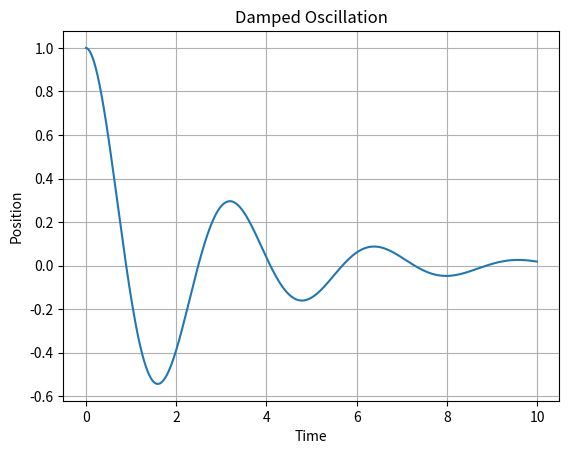

The script that saved this image:
import numpy as np
import matplotlib.pyplot as plt

#Time Domains

dt = 0.01
t = np.arange(0,10,dt)

#Initialising
x = 1
v = 0

omega = 2
zeta = 0.2 #damping factor

positions = []

for i in t:
    dxdt = v
    dvdt = -2*zeta*omega*v - (omega**2)*x # Damping Signal

    x = x+(dxdt)*dt
    v = v+(dvdt)*dt

    positions.append(x)

plt.plot(t, positions)
plt.title("Damped Oscillation")
plt.xlabel("Time")
plt.ylabel("Position")
plt.grid()
plt.show()
